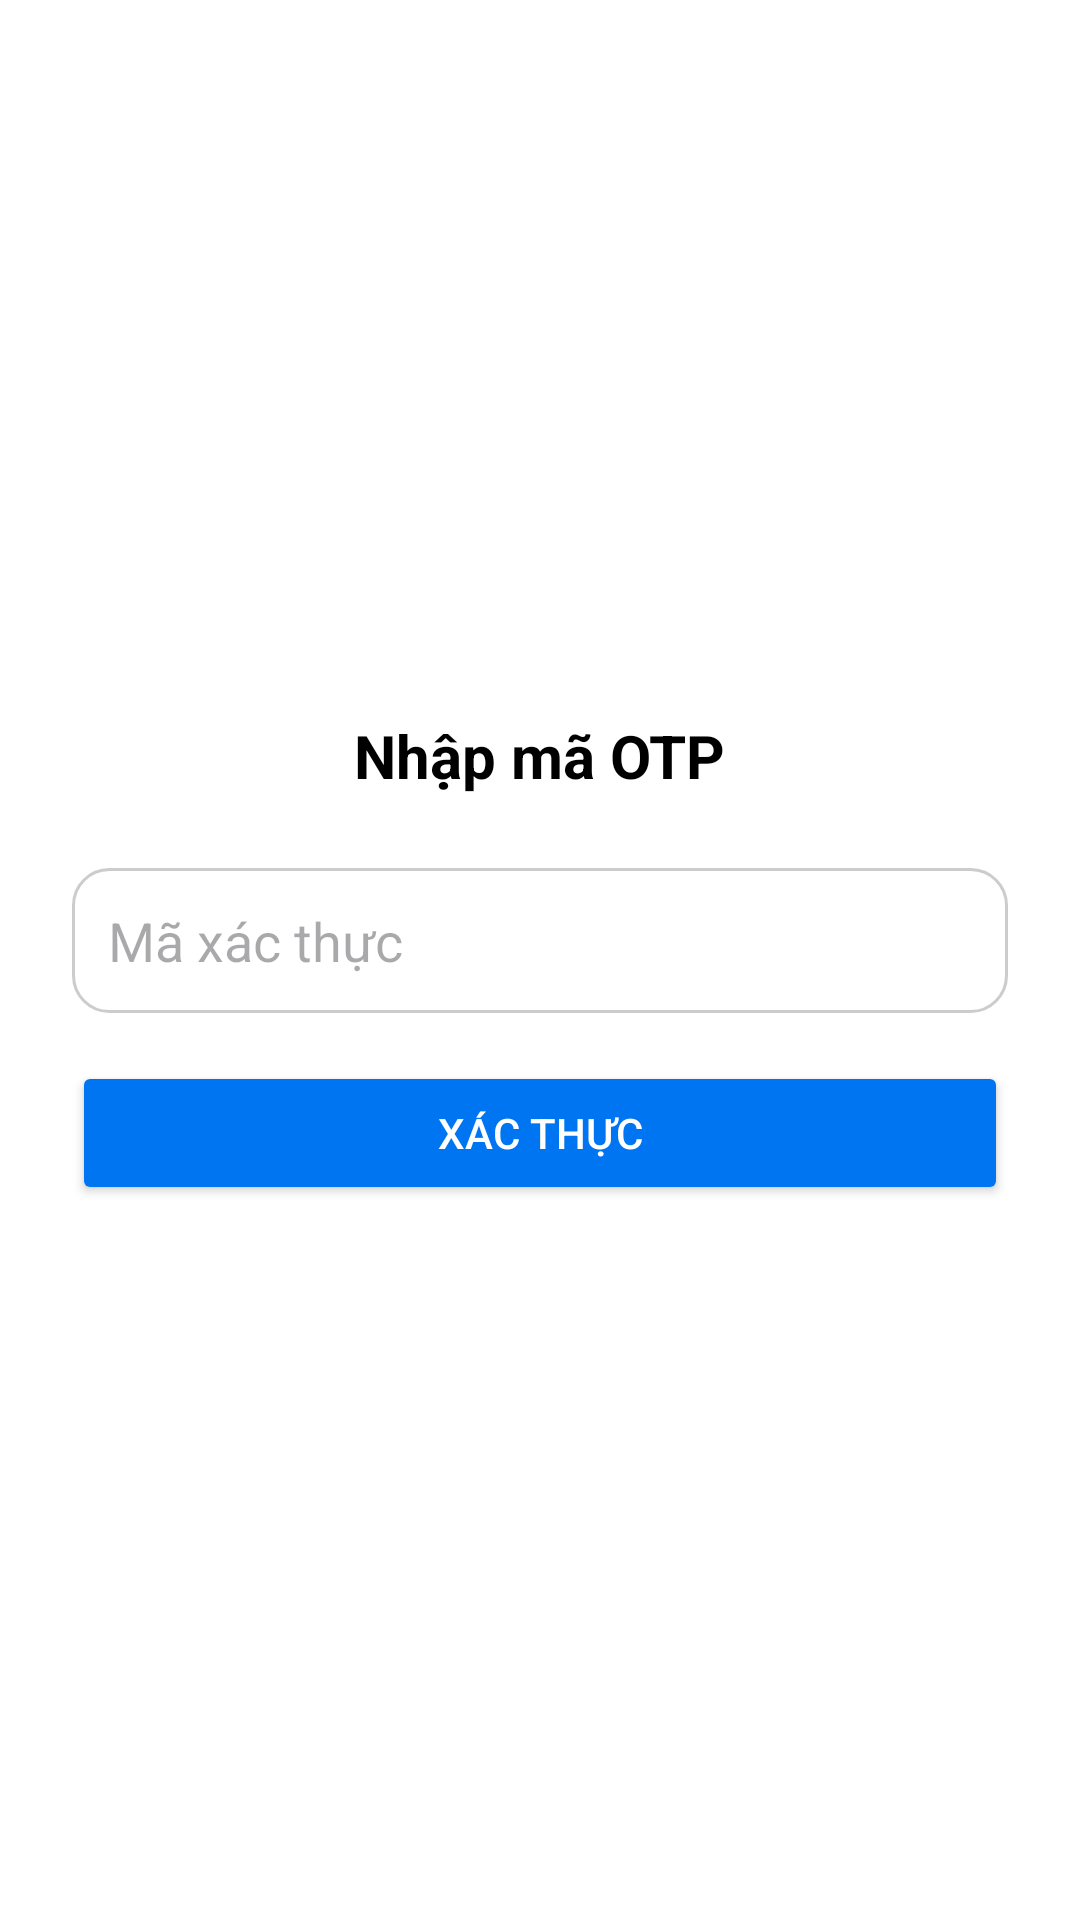

Android layout source for this screen:
<!-- AndroidManifest.xml: application theme Theme.Project1992 -->
<!-- res/layout/activity_verify_otp.xml -->
<?xml version="1.0" encoding="utf-8"?>
<LinearLayout xmlns:android="http://schemas.android.com/apk/res/android"
    android:layout_width="match_parent"
    android:layout_height="match_parent"
    android:orientation="vertical"
    android:padding="24dp"
    android:gravity="center"
    android:background="@color/white">

    <TextView
        android:layout_width="wrap_content"
        android:layout_height="wrap_content"
        android:text="Nhập mã OTP"
        android:textSize="20sp"
        android:textStyle="bold"
        android:textColor="@color/black"
        android:layout_gravity="center"
        android:paddingBottom="24dp" />

    <EditText
        android:id="@+id/edtOtp"
        android:layout_width="match_parent"
        android:layout_height="wrap_content"
        android:hint="Mã xác thực"
        android:inputType="number"
        android:background="@drawable/edittext_background"
        android:padding="12dp"
        android:layout_marginBottom="16dp" />

    <Button
        android:id="@+id/btnVerify"
        android:layout_width="match_parent"
        android:layout_height="wrap_content"
        android:text="Xác thực"
        android:backgroundTint="@color/blue"
        android:textColor="@color/white" />
</LinearLayout>
<!-- resources referenced by this layout -->
<resources>
  <color name="black">#FF000000</color>
  <color name="blue">#0075F1</color>
  <color name="white">#FFFFFFFF</color>
  <!-- drawable edittext_background (drawable) -->
  <?xml version="1.0" encoding="utf-8"?>
  <shape xmlns:android="http://schemas.android.com/apk/res/android"
      android:shape="rectangle">
  
      <solid android:color="@android:color/white" />
  
      <stroke
          android:width="1dp"
          android:color="#CCCCCC" />
  
      <corners android:radius="12dp" />
  
      <padding
          android:left="12dp"
          android:top="12dp"
          android:right="12dp"
          android:bottom="12dp" />
  </shape>
  <style name="Theme.Project1992" parent="Base.Theme.Project1992" />
  <style name="Base.Theme.Project1992" parent="Theme.Material3.DayNight.NoActionBar">
          
          
      </style>
</resources>
